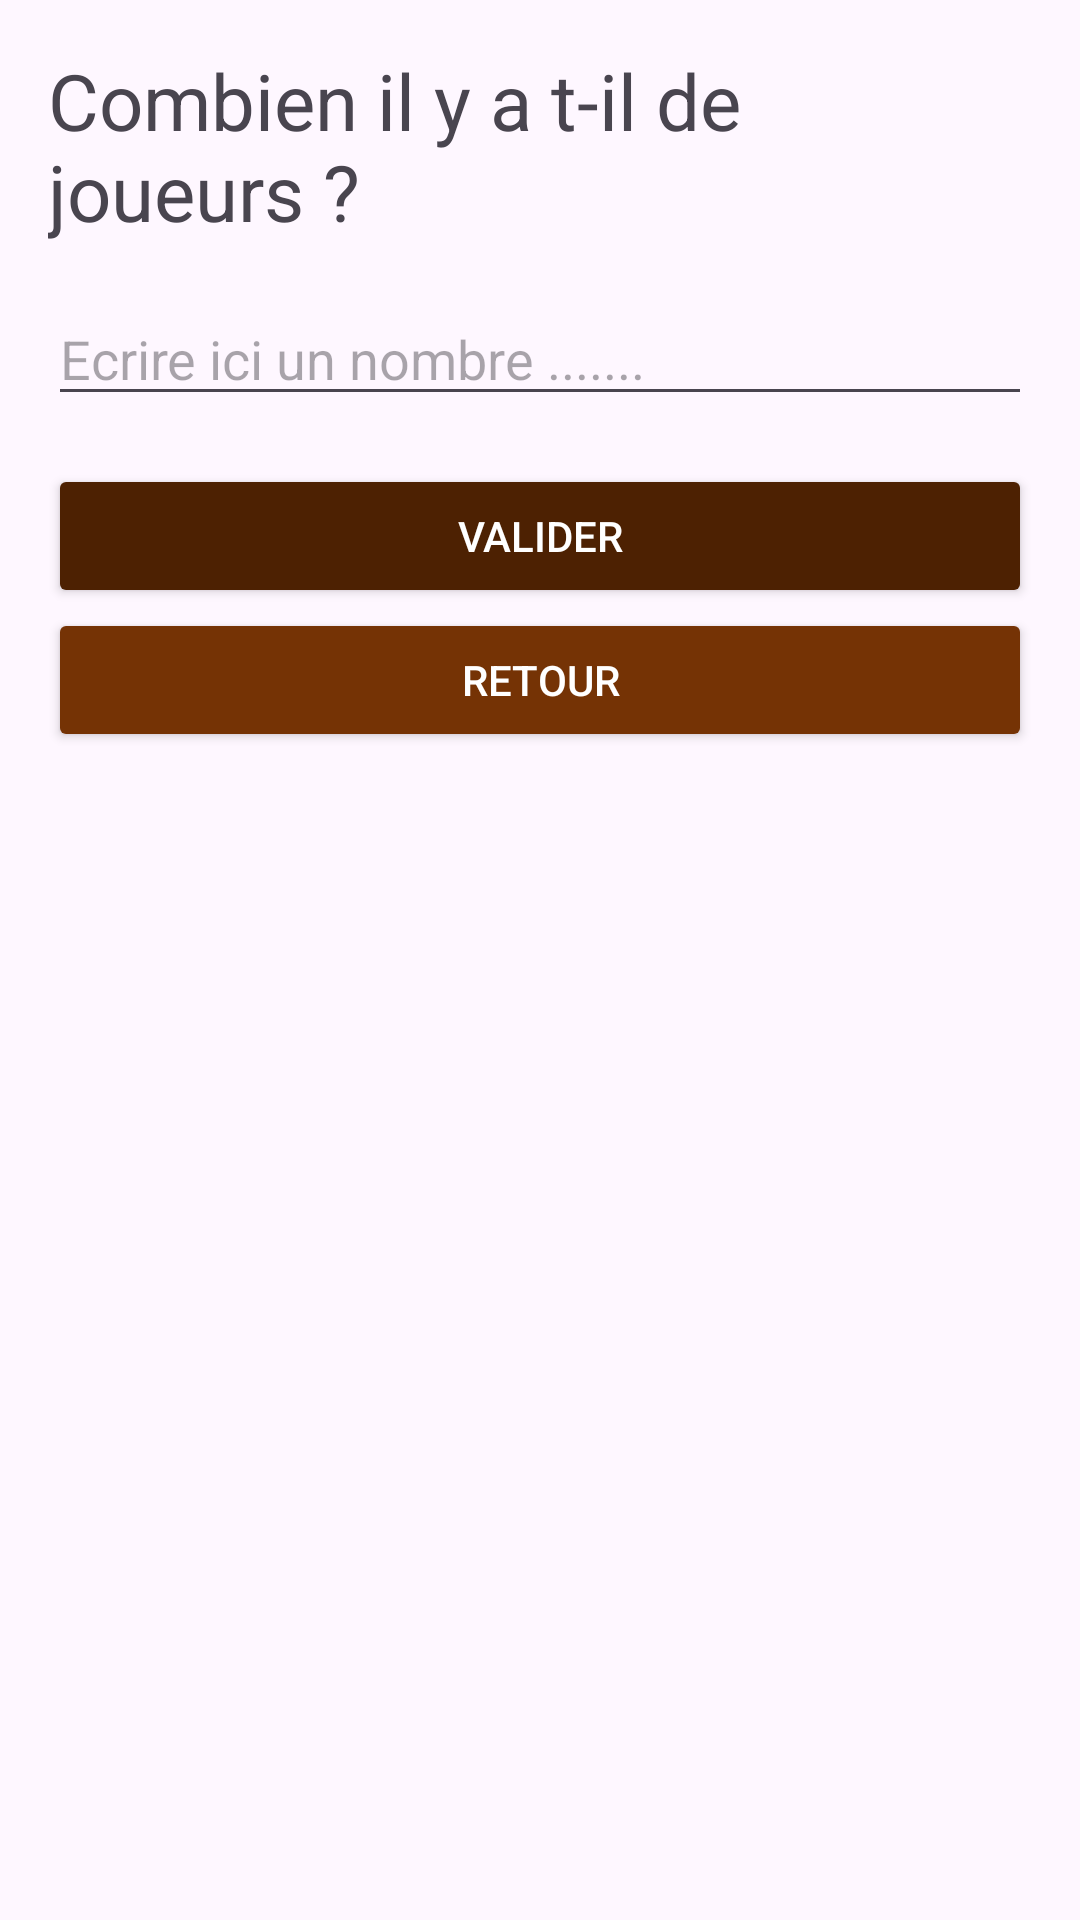

The Android layout XML behind this screen, and the referenced resources:
<!-- AndroidManifest.xml: application theme Theme.Dart -->
<!-- res/layout/dialog_nbr_player.xml -->
<?xml version="1.0" encoding="utf-8"?>
<LinearLayout xmlns:android="http://schemas.android.com/apk/res/android"
    android:layout_width="match_parent"
    android:layout_height="wrap_content"
    android:orientation="vertical"
    android:padding="16dp">

    <TextView
        android:id="@+id/textView"
        android:layout_width="wrap_content"
        android:layout_height="wrap_content"
        android:layout_gravity="center_horizontal"
        android:text="Combien il y a t-il de joueurs ?"
        android:textSize="26sp"
        android:layout_marginBottom="16dp"
        />

    <EditText
        android:id="@+id/editTextNumber"
        android:layout_width="match_parent"
        android:layout_height="wrap_content"
        android:layout_marginBottom="16dp"
        android:ems="10"
        android:hint="Ecrire ici un nombre ......."
        android:inputType="number" />

    <Button
        android:id="@+id/btnOk"
        android:layout_width="match_parent"
        android:layout_height="wrap_content"
        android:backgroundTint="@color/button_brown"
        android:text="Valider"
        android:textColor="@android:color/white" />

    <Button
        android:id="@+id/btnBack"
        android:layout_width="match_parent"
        android:layout_height="wrap_content"
        android:backgroundTint="@color/button_back"
        android:text="Retour"
        android:textColor="@android:color/white" />

</LinearLayout>
<!-- resources referenced by this layout -->
<resources>
  <color name="button_back">#753305</color>
  <color name="button_brown">#4D2102</color>
  <style name="Theme.Dart" parent="Base.Theme.Dart" />
  <style name="Base.Theme.Dart" parent="Theme.Material3.DayNight.NoActionBar">
          
          
      </style>
</resources>
